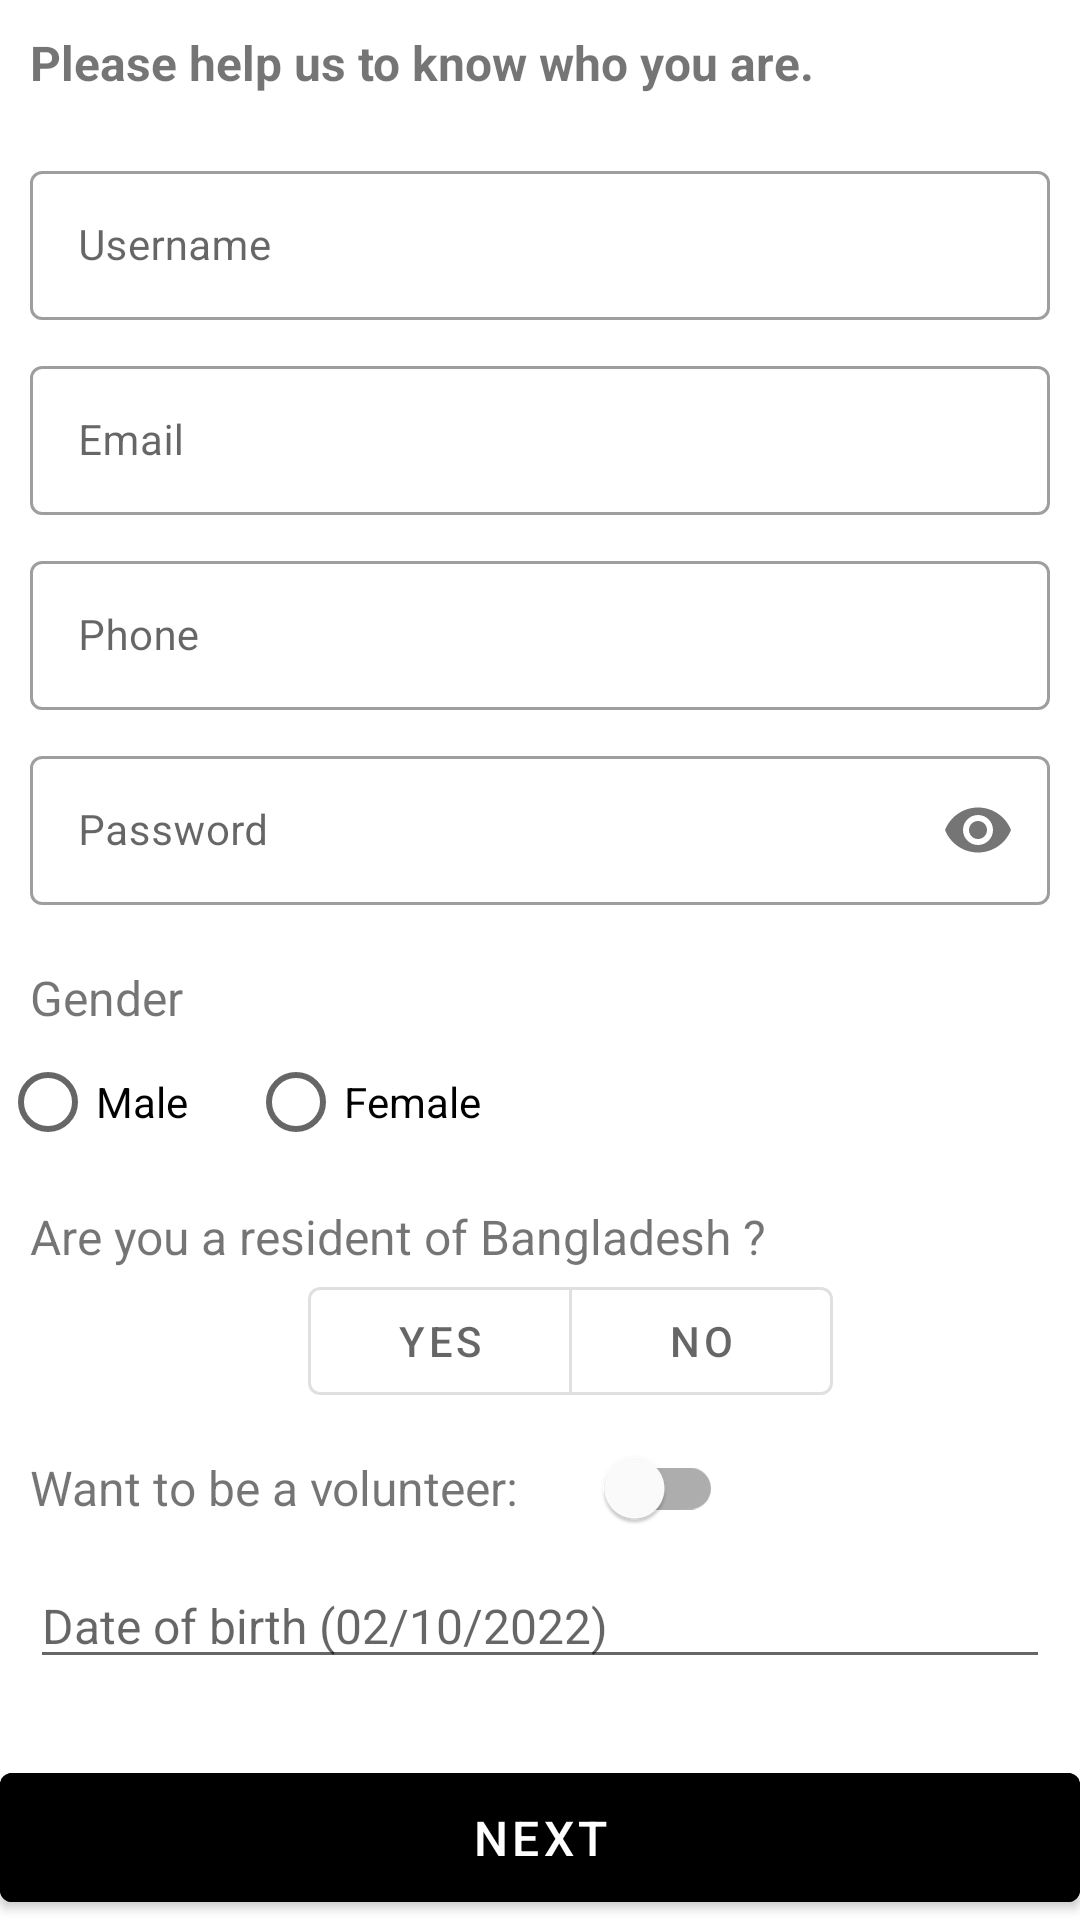

Reconstruct the res/layout file that produces this screen, plus the resources it refers to.
<!-- AndroidManifest.xml: application theme Theme.FormDesign -->
<!-- res/layout/activity_main.xml -->
<?xml version="1.0" encoding="utf-8"?>
<LinearLayout xmlns:android="http://schemas.android.com/apk/res/android"
    xmlns:app="http://schemas.android.com/apk/res-auto"
    xmlns:tools="http://schemas.android.com/tools"
    android:layout_width="match_parent"
    android:layout_height="match_parent"
    android:layout_margin="20dp"
    android:orientation="vertical"
    tools:context=".MainActivity">

    <TextView
        android:id="@+id/header"
        style="@style/text_field"
        android:layout_width="match_parent"
        android:layout_height="wrap_content"
        android:text="@string/registration_header"
        android:textStyle="bold" />

    <ScrollView
        android:layout_width="match_parent"
        android:layout_height="match_parent"
        android:fillViewport="true">

        <androidx.constraintlayout.widget.ConstraintLayout
            android:layout_width="match_parent"
            android:layout_height="wrap_content">

            <com.google.android.material.textfield.TextInputLayout
                android:id="@+id/lbl_username"
                style="@style/edit_text_field"
                android:layout_marginTop="20dp"
                android:hint="@string/label_username"
                app:layout_constraintStart_toStartOf="parent"
                app:layout_constraintTop_toTopOf="parent">

                <com.google.android.material.textfield.TextInputEditText
                    android:layout_width="match_parent"
                    android:layout_height="wrap_content"
                    android:textSize="14sp" />
            </com.google.android.material.textfield.TextInputLayout>

            <com.google.android.material.textfield.TextInputLayout
                android:id="@+id/lbl_email"
                style="@style/edit_text_field"
                android:hint="@string/label_email"
                app:layout_constraintStart_toStartOf="parent"
                app:layout_constraintTop_toBottomOf="@id/lbl_username">

                <com.google.android.material.textfield.TextInputEditText
                    android:layout_width="match_parent"
                    android:layout_height="wrap_content"
                    android:textSize="14sp" />
            </com.google.android.material.textfield.TextInputLayout>

            <com.google.android.material.textfield.TextInputLayout
                android:id="@+id/lbl_phone"
                style="@style/edit_text_field"
                android:hint="@string/label_phone"
                app:layout_constraintStart_toStartOf="parent"
                app:layout_constraintTop_toBottomOf="@id/lbl_email">

                <com.google.android.material.textfield.TextInputEditText
                    android:layout_width="match_parent"
                    android:layout_height="wrap_content"
                    android:textSize="14sp" />
            </com.google.android.material.textfield.TextInputLayout>

            <com.google.android.material.textfield.TextInputLayout
                android:id="@+id/lbl_password"
                style="@style/edit_text_field"
                android:hint="@string/label_password"
                app:layout_constraintStart_toStartOf="parent"
                app:layout_constraintTop_toBottomOf="@id/lbl_phone"
                app:passwordToggleEnabled="true">

                <com.google.android.material.textfield.TextInputEditText
                    android:layout_width="match_parent"
                    android:layout_height="wrap_content"
                    android:inputType="textPassword"
                    android:textSize="14sp" />
            </com.google.android.material.textfield.TextInputLayout>

            <TextView
                android:id="@+id/gender"
                style="@style/text_field"
                android:layout_marginTop="20dp"
                android:text="@string/label_gender"
                app:layout_constraintStart_toStartOf="parent"
                app:layout_constraintTop_toBottomOf="@id/lbl_password" />

            <RadioGroup
                android:id="@+id/gender_group"
                android:layout_width="match_parent"
                android:layout_height="wrap_content"
                android:orientation="horizontal"

                app:layout_constraintTop_toBottomOf="@id/gender">

                <RadioButton
                    android:id="@+id/radio_yes"
                    android:layout_width="wrap_content"
                    android:layout_height="wrap_content"
                    android:text="@string/label_male" />

                <RadioButton
                    android:id="@+id/radio_no"
                    android:layout_width="wrap_content"
                    android:layout_height="wrap_content"
                    android:layout_marginStart="20dp"
                    android:text="@string/label_female" />
            </RadioGroup>

            <TextView
                android:id="@+id/residentiality"
                style="@style/text_field"
                android:layout_width="match_parent"
                android:layout_height="wrap_content"
                android:text="@string/is_resident"
                app:layout_constraintStart_toStartOf="parent"
                app:layout_constraintTop_toBottomOf="@id/gender_group"/>

            <com.google.android.material.button.MaterialButtonToggleGroup
                android:id="@+id/is_resident"
                android:layout_width="wrap_content"
                android:layout_height="wrap_content"
                app:singleSelection="true"
                android:layout_marginStart="20dp"
                app:layout_constraintEnd_toEndOf="parent"
                app:layout_constraintStart_toStartOf="parent"
                app:layout_constraintTop_toBottomOf="@id/residentiality">

                <com.google.android.material.button.MaterialButton
                    android:id="@+id/yes"
                    style="?attr/materialButtonOutlinedStyle"
                    android:layout_width="wrap_content"
                    android:layout_height="wrap_content"
                    android:text="Yes"/>
                <com.google.android.material.button.MaterialButton
                    android:id="@+id/no"
                    style="?attr/materialButtonOutlinedStyle"
                    android:layout_width="wrap_content"
                    android:layout_height="wrap_content"
                    android:text="No"/>

            </com.google.android.material.button.MaterialButtonToggleGroup>

            <TextView
                android:id="@+id/lbl_volunteer"
                style="@style/text_field"
                android:layout_width="wrap_content"
                android:layout_height="30dp"
                android:gravity="center_vertical"
                android:text="@string/label_want_volunteer"
                app:layout_constraintStart_toStartOf="parent"
                app:layout_constraintTop_toBottomOf="@id/is_resident" />

            <com.google.android.material.switchmaterial.SwitchMaterial
                android:id="@+id/is_volunteer"
                android:layout_width="wrap_content"
                android:layout_height="50dp"
                android:layout_marginStart="20dp"
                app:layout_constraintStart_toEndOf="@id/lbl_volunteer"
                app:layout_constraintTop_toBottomOf="@id/is_resident" />

            <com.google.android.material.textfield.TextInputEditText
                android:id="@+id/date_of_birth"
                style="@style/text_field"
                android:hint="@string/button_date_of_birth"
                app:layout_constraintStart_toStartOf="parent"
                app:layout_constraintTop_toBottomOf="@id/lbl_volunteer" />

            <com.google.android.material.button.MaterialButton
                android:id="@+id/next_second_page"
                android:layout_width="match_parent"
                android:layout_height="55dp"
                android:backgroundTint="@color/black"
                android:layout_marginTop="20dp"
                android:text="@string/next"
                android:textSize="16sp"
                app:layout_constraintBottom_toBottomOf="parent" />
        </androidx.constraintlayout.widget.ConstraintLayout>
    </ScrollView>
</LinearLayout>
<!-- resources referenced by this layout -->
<resources>
  <string name="button_date_of_birth">Date of birth (02/10/2022)</string>
  <string name="is_resident">Are you a resident of Bangladesh ?</string>
  <string name="label_email">Email</string>
  <string name="label_female">Female</string>
  <string name="label_gender">Gender</string>
  <string name="label_male">Male</string>
  <string name="label_password">Password</string>
  <string name="label_phone">Phone</string>
  <string name="label_username">Username</string>
  <string name="label_want_volunteer">Want to be a volunteer: </string>
  <string name="next">Next</string>
  <string name="registration_header">Please help us to know who you are.</string>
  <style name="edit_text_field" parent="Widget.MaterialComponents.TextInputLayout.OutlinedBox">
          <item name="android:layout_width">match_parent</item>
          <item name="android:layout_height">55dp</item>
          <item name="android:layout_marginStart">10dp</item>
          <item name="android:layout_marginEnd">10dp</item>
          <item name="android:layout_marginTop">10dp</item>
          <item name="android:textSize">14sp</item>
      </style>
  <style name="text_field">
          <item name="android:layout_width">match_parent</item>
          <item name="android:layout_height">wrap_content</item>
          <item name="android:layout_marginStart">10dp</item>
          <item name="android:layout_marginEnd">10dp</item>
          <item name="android:layout_marginTop">10dp</item>
          <item name="android:textSize">16sp</item>
      </style>
  <style name="Theme.FormDesign" parent="Theme.MaterialComponents.DayNight.NoActionBar">
          
          <item name="colorPrimary">@color/purple_500</item>
          <item name="colorPrimaryVariant">@color/purple_700</item>
          <item name="colorOnPrimary">@color/white</item>
          
          <item name="colorSecondary">@color/teal_200</item>
          <item name="colorSecondaryVariant">@color/teal_700</item>
          <item name="colorOnSecondary">@color/black</item>
          
          <item name="android:statusBarColor" tools:targetApi="l">?attr/colorOnSecondary</item>
          
      </style>
  <!-- not gathered from this repository: default colours our renderer supplied (Android Studio template values) -->
  <color name="purple_500">#FF6200EE</color>
  <color name="purple_700">#FF3700B3</color>
  <color name="teal_200">#FF03DAC5</color>
  <color name="teal_700">#FF018786</color>
  <color name="black">#FF000000</color>
  <color name="white">#FFFFFFFF</color>
</resources>
